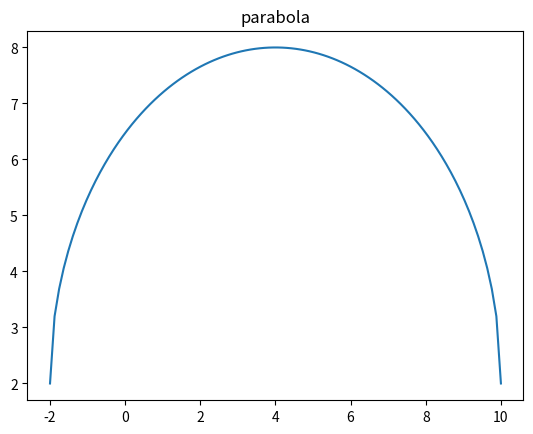

The script that saved this image:
import numpy as np
import matplotlib.pyplot as plt
# y=36−(x−4)2−−−−−−−−−−√+2

x=np.linspace(-2,10,100)
y=np.sqrt(36 -(x-4)**2) +2
plt.plot(x,y)
plt.title("parabola")
plt.show()